pico-8 play session: mixed d-pad (fixed 12-tick cycle)

[t = 1 s] mixed d-pad (1.2s cycle ×~1): → ← ↑ ↓ + 🅾/❎ taps, ~1s
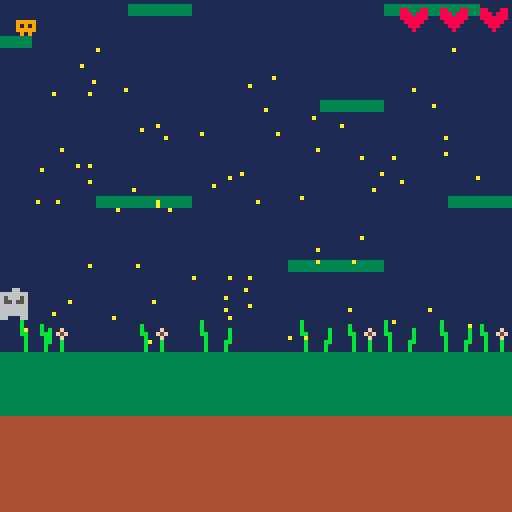
[t = 6 s] mixed d-pad (1.2s cycle ×~5): → ← ↑ ↓ + 🅾/❎ taps, ~6s
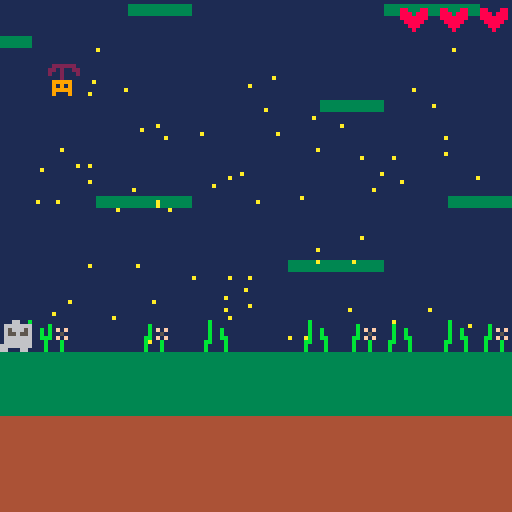
[t = 8 s] mixed d-pad (1.2s cycle ×~6): → ← ↑ ↓ + 🅾/❎ taps, ~8s
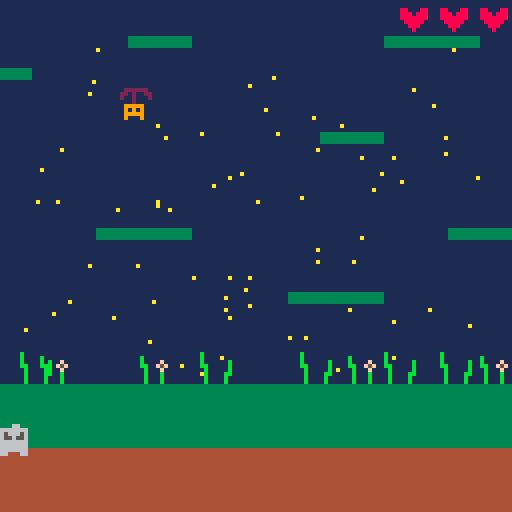

pico-8 cartridge
version 18
__lua__

--melvin and the umbrella
-- [redacted]

highscore = 0

function _init()

  mapy = 048
  px = 0
  py = 0
  texture = 2
  time = 0
  totaltime = 0
  jumping = false
  airtime = 0
  start = false;
  numstars = 0
  coinxarray = {}
  coinyarray = {}
  for i=1, 101 do
    coinxarray[i] = 0
    coinyarray[i] = 0
  end
  coincolor = 10
  backgroundcolor = 1
  floraltexture = 3
  grasstexture = 2
  topiaryy = 80
  monsterlx = 0
  monsterly = 60
  monsterrx = 120
  monsterry = 100
  monsterltexture = 33
  bulletx = 10
  bullety = -50

  lives = 2


  --generate unique coin layout
  starsremaining = 100
  while (starsremaining > 0) do
    coinx = flr(rnd(115) + 5)
    coiny = flr(rnd(110) + 10)
    unique = true
    
    for i=1, 100 do
      tempx = coinxarray[i]
      tempy = coinyarray[i]
      if ( tempx == coinx and tempy == coiny) then 
        unique = false
      end
    end

    if (unique) then
      coinxarray[starsremaining] = coinx
      coinyarray[starsremaining] = coiny
      starsremaining-=1
    end
  end

  cls()
  print("-----------------------\nmelvin and the umbrella\n-----------------------", 10, 20, 15)
  print("objective: \n\n collect stars, don't fall!", 10, 50, 2)
  print("press X to begin", 10, 80, 2)

end


function _update()
  totaltime+=1

  if (start) then
    --background
    for i=0,130 do
      for j=0,130 do
        pset(i,j,backgroundcolor)
      end
    end
    
    --topiary sprite positions
    floralx = {10, 35, 87, 120, 140}
    grassx = {5, 50, 75, 96, 110}
    for i=1, 5 do
      spr(floraltexture, floralx[i], topiaryy)
      spr(grasstexture, grassx[i], topiaryy)
    end


    if (totaltime % 100 == 0) then
      mapy -= 1
      py += 8
      topiaryy += 8
      if (totaltime % 200 == 0) then
        bulletx = 7
        bullety = monsterly
      end
    end

    
    
    map (000, mapy, 0, 0, 128, 32)
    
    lifex = 120
    for i=0, lives do
      spr(38, lifex, 1)
      lifex -= 10
    end

    for i=1, 100 do
      if (coinyarray[i] < 85 or pget(coinxarray[i], coinyarray[i]) == backgroundcolor ) then 
        pset(coinxarray[i], coinyarray[i], coincolor)
      end
    end

    if (monsterlup) then 
      if (monsterly <= 1) then
        monsterlup = false
      else 
        monsterly -= .5
      end
    else
      if (monsterly >= 120) then
        monsterlup = true
      else
        monsterly += .5
      end
    end
    spr(monsterltexture, monsterlx, monsterly)

    bulletx += 2
    spr(37, bulletx, bullety)


    --respond to keystrokes
    if (btn(1, 0)) then
        px = px+1
        if (px > 126) then px=0 end
    end
    if (btn(0, 0)) then
        px = px-1
        start = true
        if (px<0) then px=126 end
    end

    --color at bottom of player character
    bottomcolor = pget(px+4, py+8)

    if not jumping then
      if (btn(2, 0)) then
        py = py-1
        jumping = true 
        airtime = 21
      elseif (bottomcolor != 3) then
        jumping = true
        airtime = 0;
      end
    else
      if (airtime > 10) then
        py = py-2
      elseif (airtime > 5) then
        py = py-1
      else
        py = py+1
        texture = 5

        bottomcolor = pget(px+4, py+8)
        --check for platform on decent
        if (bottomcolor == 3) then
          jumping = false
        elseif (bottomcolor == 12) then
          -- test
        end  
      end
      airtime -= 1
    end

    --check for coin collision
    playerxrange = {px+5, px+4, px+3, px+2, px+1}
    playeryrange = {py+7, py+6, py+5, py+4, py+3}
    
    for i=1,5 do
      for j=1,5 do
        color = pget(playerxrange[i], playeryrange[j])
        if (color == coincolor) then
          coinx = playerxrange[i]
          coiny = playeryrange[j]
          pset(coinx, coiny, 14)
          numstars += 1
          for i=1,100 do
            xpos = coinxarray[i]
            ypos = coinyarray[i]
            if ((xpos == coinx) and (ypos == coiny)) then
              coinxarray[i] = -1
              coinyarray[i] = -1
            end
          end
        elseif (i == 5) then
          if (color == 7) then
            lives -= 1
            bullety = -40
          end
        end
      end
    end


    --draw sprite
    spr(texture, px, py)

    --change sprite textures
    time = time + 1
    if (time < 10) then
      texture = 6
    elseif (time < 20) then
      texture = 7
      grasstexture = 2
      floraltexture = 3
      monsterltexture = 33
    elseif (time < 35) then
      texture = 8
    elseif (time < 40) then
      texture = 7
      grasstexture = 10
      floraltexture = 9
      monsterltexture = 35
    else
      time = 0
    end
    

    if (py > 124 or mapy <= 4 or numstars == 100 or lives == -1) then
      for i=0,130 do
        for j=0,130 do
          pset(i,j,2)
          start = false
          if (numstars > highscore) then highscore = numstars end
        end
      end
      
      cls()
      message = "game over! \n\n you got " .. numstars .. " of 100 stars."
      print(message, 10, 30, 7)
      print("ctrl+r to replay", 10, 70, 2)


    end

    

  else
    if (btn(5,0)) then
      start = true
    end
  end


end


function _draw()
end
__gfx__
0000000000000000b00000000000000000000000022222200000000000000000000000000000000000b000000000000000000000000000000000000000000000
0000000033333333b0000000b0000000000000002202002200000000000000000000000000b0000000b000000000000000000000000000000000000000000000
0070070033333333b000000bb0000f00000000002002000200000000000000000000000000b0f0f000b00b000000000000000000000000000000000000000000
0007700033333333bb00000bbb00f5f0000000000002000000000000000000000000000000b0050000b00b000000000000000000000000000000000000000000
00077000000000000b00000b0b000f0000000000099999000999990009999900099999000bb0f0f000b00bb00000000000000000000000000000000000000000
00700700000000000b0000bb0b000b0000000000091919000919190009191900091919000b000b000bb000b00000000000000000000000000000000000000000
00000000000000000b0000b00b000b0000000000099999000999990009999900099999000b000b000b0000b00000000000000000000000000000000000000000
00000000000000000b0000b00b000b0000000000090009009000009009000900009090000b000b000b0000b00000000000000000000000000000000000000000
000000003333333344444444ffffffffcccccccccccccccccccccccc0000000000000000ffffffff000000000000000000000000000000000000000000000000
00000000333333334444444400000000cccc00cccccccccccccccccc0000000000000000ffffffff000000000000000000000000000000000000000000000000
00000000333333334444444400000000ccc0000cccccccccccccccccddddddddeeeeeeeeffffffff000000000000000000000000000000000000000000000000
00000000333333334444444466666666cc000000cccccccccccc00ccddddddddeeeeeeeeffffffff000000000000000000000000000000000000000000000000
00000000333333334444444400000000cc000000ccccccccccc0000cddddddddeeeeeeeeffffffff000000000000000000000000000000000000000000000000
00000000333333334444444400000000cccc000cccccccccc000000cdddddddd00000000ffffffff000000000000000000000000000000000000000000000000
00000000333333334444444400000000ccccccccccccccccc0000000dddddddd00000000ffffffff000000000000000000000000000000000000000000000000
00000000333333334444444400000000ccccccccccccccccccccccccdddddddd99999999ffffffff000000000000000000000000000000000000000000000000
00000000000660000005500000066000000550000000000000000000000000000000000000000000000000000000000000000000000000000000000000000000
00000000666666600555555506666666555555500000000088000880000000000000000000000000000000000000000000000000000000000000000000000000
00000000656665600565556506566656565556500000000088808880000000000000000000000000000000000000000000000000000000000000000000000000
00000000655655600566566506556556566566500007770088888880000000000000000000000000000000000000000000000000000000000000000000000000
00000000666666600555555506666666555555500000000008888800000000000000000000000000000000000000000000000000000000000000000000000000
00000000666666600555555506666666555555500000000000888000000000000000000000000000000000000000000000000000000000000000000000000000
00000000666666600555555566666666555555550000000000080000000000000000000000000000000000000000000000000000000000000000000000000000
00000000660006600550005566000660550000550000000000000000000000000000000000000000000000000000000000000000000000000000000000000000
00000000000000000000000000000000000000000000000000000000000000000000000000000000000000000000000000000000000000000000000000000000
00000000000000000000000000000000000000000000000000000000000000000000000000000000000000000000000000000000000000000000000000000000
00000000000000000000000000000000000000000000000000000000000000000000000000000000000000000000000000000000000000000000000000000000
00000000000000000000000000000000000000000000000000000000000000000000000000000000000000000000000000000000000000000000000000000000
00000000000000000000000000000000000000000000000000000000000000000000000000000000000000000000000000000000000000000000000000000000
00000000000000000000000000000000000000000000000000000000000000000000000000000000000000000000000000000000000000000000000000000000
00000000000000000000000000000000000000000000000000000000000000000000000000000000000000000000000000000000000000000000000000000000
00000000000000000000000000000000000000000000000000000000000000000000000000000000000000000000000000000000000000000000000000000000
00000000000000000000000000000000000000000000000000000000000000000000000000000000000000000000000000000000000000000000000000000000
00000000000000000000000000000000000000000000000000000000000000000000000000000000000000000000000000000000000000000000000000000000
00000000000000000000000000000000000000000000000000000000000000000000000000000000000000000000000000000000000000000000000000000000
00000000000000000000000000000000000000000000000000000000000000000000000000000000000000000000000000000000000000000000000000000000
00000000000000000000000000000000000000000000000000000000000000000000000000000000000000000000000000000000000000000000000000000000
00000000000000000000000000000000000000000000000000000000000000000000000000000000000000000000000000000000000000000000000000000000
00000000000000000000000000000000000000000000000000000000000000000000000000000000000000000000000000000000000000000000000000000000
00000000000000000000000000000000000000000000000000000000000000000000000000000000000000000000000000000000000000000000000000000000
00000000000000000000000000000000000000000000000000000000000000000000000000000000000000000000000000000000000000000000000000000000
00000000000000000000000000000000000000000000000000000000000000000000000000000000000000000000000000000000000000000000000000000000
00000000000000000000000000000000000000000000000000000000000000000000000000000000000000000000000000000000000000000000000000000000
00000000000000000000000000000000000000000000000000000000000000000000000000000000000000000000000000000000000000000000000000000000
00000000000000000000000000000000000000000000000000000000000000000000000000000000000000000000000000000000000000000000000000000000
00000000000000000000000000000000000000000000000000000000000000000000000000000000000000000000000000000000000000000000000000000000
00000000000000000000000000000000000000000000000000000000000000000000000000000000000000000000000000000000000000000000000000000000
00000000000000000000000000000000000000000000000000000000000000000000000000000000000000000000000000000000000000000000000000000000
00000000000000000000000000000000000000000000000000000000000000000000000000000000000000000000000000000000000000000000000000000000
00000000000000000000000000000000000000000000000000000000000000000000000000000000000000000000000000000000000000000000000000000000
00000000000000000000000000000000000000000000000000000000000000000000000000000000000000000000000000000000000000000000000000000000
00000000000000000000000000000000000000000000000000000000000000000000000000000000000000000000000000000000000000000000000000000000
00000000000000000000000000000000000000000000000000000000000000000000000000000000000000000000000000000000000000000000000000000000
00000000000000000000000000000000000000000000000000000000000000000000000000000000000000000000000000000000000000000000000000000000
00000000000000000000000000000000000000000000000000000000000000000000000000000000000000000000000000000000000000000000000000000000
00000000000000000000000000000000000000000000000000000000000000000000000000000000000000000000000000000000000000000000000000000000
00000000000000000000000000000000000000000000000000000000000000000000000000000000000000000000000000000000000000000000000000000000
00000000000000000000000000000000000000000000000000000000000000000000000000000000000000000000000000000000000000000000000000000000
00000000000000000000000000000000000000000000000000000000000000000000000000000000000000000000000000000000000000000000000000000000
00000000000000000000000000000000000000000000000000000000000000000000000000000000000000000000000000000000000000000000000000000000
00000000000000000000000000000000000000000000000000000000000000000000000000000000000000000000000000000000000000000000000000000000
00000000000000000000000000000000000000000000000000000000000000000000000000000000000000000000000000000000000000000000000000000000
00000000000000000000000000000000000000000000000000000000000000000000000000000000000000000000000000000000000000000000000000000000
00000000000000000000000000000000000000000000000000000000000000000000000000000000000000000000000000000000000000000000000000000000
00000000000000000000000000000000000000000000000000000000000000000000000000000000000000000000000000000000000000000000000000000000
00000000000000000000000000000000000000000000000000000000000000000000000000000000000000000000000000000000000000000000000000000010
10101010000000000000000000000000000000000000000000000000000000000000000000000000000000000000000000000000000000000000000000000000
00000000000000000000000000000000000000000000000000000000000000000000000000000000000000000000000000000000000000000000000000000000
00000000000010100000000000101010101010000000000000000000000000000000000000000000000000000000000000000000000000000000000000000000
00000000000000000000000000000000000000000000000000000000000000000000000000000000000000000000000000000000000000000000000000000000
00000000000000000000000000000000000000000000000000000000000000000000000000000000000000000000000000000000000000000000000000000000
00000000000000000000000000000000000000000000000000000000000000000000000000000000000000000000000000000000000000000000000000000000
00000000000000000000101000000000000000000000000000000000000000000000000000000000000000000000000000000000000000000000000000000000
00000000000000000000000000000000000000000000000000000000000000000000000000000000000000000000000000000000000000000000000000000000
00001010000000000000000010100000000000000000000000000000000000000000000000000000000000000000000000000000000000000000000000000000
00000000000000000000000000000000000000000000000000000000000000000000000000000000000000000000000000000000000000000000000000000000
00000000000000001010000000000000000000000000000000000000000000000000000000000000000000000000000000000000000000000000000000000000
00000000000000000000000000000000000000000000000000000000000000000000000000000000000000000000000000000000000000000000000000000000
00000000000000000000000000000000000000000000000000000000000000000000000000000000000000000000000000000000000000000000000000000000
00000000000000000000000000000000000000000000000000000000000000000000000000000000000000000000000000000000000000000000000000000000
00000000000000000000000000000000000000000000000000000000000000000000000000000000000000000000000000000000000000000000000000000000
00000000000000000000000000000000000000000000000000000000000000000000000000000000000000000000000000000000000000000000000000000000
00000010100000000000000010101010000000000000000000000000000000000000000000000000000000000000000000000000000000000000000000000000
00000000000000000000000000000000000000000000000000000000000000000000000000000000000000000000000000000000000000000000000000101010
10000000000000000000000000000000000000000000000000000000000000000000000000000000000000000000000000000000000000000000000000000000
00000000000000000000000000000000000000000000000000000000000000000000000000000000000000000000000000000000000000000000000000000000
00000000000010100000000000000000000000000000000000000000000000000000000000000000000000000000000000000000000000000000000000000000
00000000000000000000000000000000000000000000000000000000000000000000000000000000000000000000000000000000000000000000000000000000
00000000000000000000000000000000000000000000000000000000000000000000000000000000000000000000000000000000000000000000000000000000
00000000000000000000000000000000000000000000000000000000000000000000000000000000000000000000000000000000000000000000000000000000
10100000000000000010101000000000000000000000000000000000000000000000000000000000000000000000000000000000000000000000000000000000
00000000000000000000000000000000000000000000000000000000000000000000000000000000000000000000000000000000000000000000000000000000
00000000000000000000000000000000000000000000000000000000000000000000000000000000000000000000000000000000000000000000000000000000
00000000000000000000000000000000000000000000000000000000000000000000000000000000000000000000000000000000000000000000000000000000
00000000000000000000000000000000000000000000000000000000000000000000000000000000000000000000000000000000000000000000000000000000
00000000000000000000000000000000000000000000000000000000000000000000000000000000000000000000000000000000000000000000000000000000
00000000101000000000000010101000000000000000000000000000000000000000000000000000000000000000000000000000000000000000000000000000
00000000000000000000000000000000000000000000000000000000000000000000000000000000000000000000000000000000000000000000000000001010
10000000000000000000000000000000000000000000000000000000000000000000000000000000000000000000000000000000000000000000000000000000
00000000000000000000000000000000000000000000000000000000000000000000000000000000000000000000000000000000000000000000000000000000
00000000000000000000000000000000000000000000000000000000000000000000000000000000000000000000000000000000000000000000000000000000
00000000000000000000000000000000000000000000000000000000000000000000000000000000000000000000000000000000000000000000000000000000
00000000000000000000101000000000000000000000000000000000000000000000000000000000000000000000000000000000000000000000000000000000
00000000000000000000000000000000000000000000000000000000000000000000000000000000000000000000000000000000000000000000000000000000
00000000000000000000000000000000000000000000000000000000000000000000000000000000000000000000000000000000000000000000000000000000
00000000000000000000000000000000000000000000000000000000000000000000000000000000000000000000000000000000000000000000000000000000
00000000000000000000000000000000000000000000000000000000000000000000000000000000000000000000000000000000000000000000000000000000
00000000000000000000000000000000000000000000000000000000000000000000000000000000000000000000000000000000000000000000000000000000
00000010101000000000000000001010000000000000000000000000000000000000000000000000000000000000000000000000000000000000000000000000
00000000000000000000000000000000000000000000000000000000000000000000000000000000000000000000000000000000000000000000000000000000
00000000000000000000000000000000000000000000000000000000000000000000000000000000000000000000000000000000000000000000000000000000
00000000000000000000000000000000000000000000000000000000000000000000000000000000000000000000000000000000000000000000000000000000
00000000000000000010101000000000000000000000000000000000000000000000000000000000000000000000000000000000000000000000000000000000
00000000000000000000000000000000000000000000000000000000000000000000000000000000000000000000000000000000000000000000000000000000
00000000000000000000000000000000000000000000000000000000000000000000000000000000000000000000000000000000000000000000000000000000
00000000000000000000000000000000000000000000000000000000000000000000000000000000000000000000000000000000000000000000000000000000
00000000000000000000000000000000000000000000000000000000000000000000000000000000000000000000000000000000000000000000000000000000
00000000000000000000000000000000000000000000000000000000000000000000000000000000000000000000000000000000000000000000000000000000
11111111111111111111111111111111000000000000000000000000000000000000000000000000000000000000000000000000000000000000000000000000
00000000000000000000000000000000000000000000000000000000000000000000000000000000000000000000000000000000000000000000000000000000
11111111111111111111111111111111000000000000000000000000000000000000000000000000000000000000000000000000000000000000000000000000
00000000000000000000000000000000000000000000000000000000000000000000000000000000000000000000000000000000000000000000000000000000
21212121212121212121212121212121000000000000000000000000000000000000000000000000000000000000000000000000000000000000000000000000
00000000000000000000000000000000000000000000000000000000000000000000000000000000000000000000000000000000000000000000000000000000
21212121212121212121212121212121000000000000000000000000000000000000000000000000000000000000000000000000000000000000000000000000
00000000000000000000000000000000000000000000000000000000000000000000000000000000000000000000000000000000000000000000000000000000
21212121212121212121212121212121000000000000000000000000000000000000000000000000000000000000000000000000000000000000000000000000
__map__
1515151515151515151515151515151515151515000000000000000000000000000000000000000000000000000000000000000000000000000000000000000000000000000000000000000000000000000000000000000000000000000000000000000000000000000000000000000000000000000000000000000000000000
1515151515161415151515151515151614151515000000000000000000000000000000000000000000000000000000000000000000000000000000000000000000000000000000000000000000000000000000000000000000000000000000000000000000000000000000000000000000000000000000000000000000000000
1515151515151515151515151515151515151515000000000000000000000000000000000000000000000000000000000000000000000000000000000000000000000000000000000000000000000000000000000000000000000000000000000000000000000000000000000000000000000000000000000000000000000000
1515151415151515151516151515151515151515000000000000000000000000000000000000000000000000000000000000000000000000000000000000000000000000000000000000000000000000000000000000000000000000000000000000000000000000000000000000000000000000000000000000000000000000
1515151515151515151514151515151515151515000000000000000000000000000000000000000000000000000000000000000000000000000000000000000000000000000000000000000000000000000000000000000000000000000000000000000000000000000000000000000000000000000000000000000000000000
1515151515151515151519151515151515151515000000000000000000000000000000000000000000000000000000000000000000000000000000000000000000000000000000000000000000000000000000000000000000000000000000000000000000000000000000000000000000000000000000000000000000000000
1615151515191515151515151515141515151515000000000000000000000000000000000000000000000000000000000000000000000000000000000000000000000000000000000000000000000000000000000000000000000000000000000000000000000000000000000000000000000000000000000000000000000000
1515151515151419191919151515191515151615000000000000000000000000000000000000000000000000000000000000000000000000000000000000000000000000000000000000000000000000000000000000000000000000000000000000000000000000000000000000000000000000000000000000000000000000
1515191515151919191919191515151515151515000000000000000000000000000000000000000000000000000000000000000000000000000000000000000000000000000000000000000000000000000000000000000000000000000000000000000000000000000000000000000000000000000000000000000000000000
1717171717191919191919191917171717171717000000000000000000000000000000000000000000000000000000000000000000000000000000000000000000000000000000000000000000000000000000000000000000000000000000000000000000000000000000000000000000000000000000000000000000000000
1818181818191919191919191918181818181818000000000000000000000000000000000000000000000000000000000000000000000000000000000000000000000000000000000000000000000000000000000000000000000000000000000000000000000000000000000000000000000000000000000000000000000000
1313131313131313131313131313131313131313000000000000000000000000000000000000000000000000000000000000000000000000000000000000000000000000000000000000000000000000000000000000000000000000000000000000000000000000000000000000000000000000000000000000000000000000
0000000000000000000000000000010101010000000000000000000000000000000000000000000000000000000000000000000000000000000000000000000000000000000000000000000000000000000000000000000000000000000000000000000000000000000000000000000000000000000000000000000000000000
0100000000000000010100000000000000000000000000000000000000000000000000000000000000000000000000000000000000000000000000000000000000000000000000000000000000000000000000000000000000000000000000000000000000000000000000000000000000000000000000000000000000000000
0000000001000000000000000001010000000000000000000000000000000000000000000000000000000000000000000000000000000000000000000000000000000000000000000000000000000000000000000000000000000000000000000000000000000000000000000000000000000000000000000000000000000000
0000000000000000000000000000000000000000000000000000000000000000000000000000000000000000000000000000000000000000000000000000000000000000000000000000000000000000000000000000000000000000000000000000000000000000000000000000000000000000000000000000000000000000
0000000000000000000001010100000000000000000000000000000000000000000000000000000000000000000000000000000000000000000000000000000000000000000000000000000000000000000000000000000000000000000000000000000000000000000000000000000000000000000000000000000000000000
0101000000000101000000000000000000000000000000000000000000000000000000000000000000000000000000000000000000000000000000000000000000000000000000000000000000000000000000000000000000000000000000000000000000000000000000000000000000000000000000000000000000000000
0000000000000000000000000000000000000000000000000000000000000000000000000000000000000000000000000000000000000000000000000000000000000000000000000000000000000000000000000000000000000000000000000000000000000000000000000000000000000000000000000000000000000000
0000000000000000000000000000000000000000000000000000000000000000000000000000000000000000000000000000000000000000000000000000000000000000000000000000000000000000000000000000000000000000000000000000000000000000000000000000000000000000000000000000000000000000
0000000101010000000100000000000000000000000000000000000000000000000000000000000000000000000000000000000000000000000000000000000000000000000000000000000000000000000000000000000000000000000000000000000000000000000000000000000000000000000000000000000000000000
0000000000000000000000000001010100000000000000000000000000000000000000000000000000000000000000000000000000000000000000000000000000000000000000000000000000000000000000000000000000000000000000000000000000000000000000000000000000000000000000000000000000000000
0000000000000000000000000000000000000000000000000000000000000000000000000000000000000000000000000000000000000000000000000000000000000000000000000000000000000000000000000000000000000000000000000000000000000000000000000000000000000000000000000000000000000000
0000000000000001010000000000000000000000000000000000000000000000000000000000000000000000000000000000000000000000000000000000000000000000000000000000000000000000000000000000000000000000000000000000000000000000000000000000000000000000000000000000000000000000
0101000000000000000000000001010100000000000000000000000000000000000000000000000000000000000000000000000000000000000000000000000000000000000000000000000000000000000000000000000000000000000000000000000000000000000000000000000000000000000000000000000000000000
0000000001010100000000000000000000010101000000000000000000000000000000000000000000000000000000000000000000000000000000000000000000000000000000000000000000000000000000000000000000000000000000000000000000000000000000000000000000000000000000000000000000000000
0000000000000000000000000000000000000000000000000000000000000000000000000000000000000000000000000000000000000000000000000000000000000000000000000000000000000000000000000000000000000000000000000000000000000000000000000000000000000000000000000000000000000000
0000000000000000000000000000000100000000000000000000000000000000000000000000000000000000000000000000000000000000000000000000000000000000000000000000000000000000000000000000000000000000000000000000000000000000000000000000000000000000000000000000000000000000
0000000101010000000001010100000000000000000000000000000000000000000000000000000000000000000000000000000000000000000000000000000000000000000000000000000000000000000000000000000000000000000000000000000000000000000000000000000000000000000000000000000000000000
0000000000000000000000000000000000000000000000000000000000000000000000000000000000000000000000000000000000000000000000000000000000000000000000000000000000000000000000000000000000000000000000000000000000000000000000000000000000000000000000000000000000000000
0100000000000000000000000000000000000000000000000000000000000000000000000000000000000000000000000000000000000000000000000000000000000000000000000000000000000000000000000000000000000000000000000000000000000000000000000000000000000000000000000000000000000000
0000000000000001010000000000010101000000000000000000000000000000000000000000000000000000000000000000000000000000000000000000000000000000000000000000000000000000000000000000000000000000000000000000000000000000000000000000000000000000000000000000000000000000
